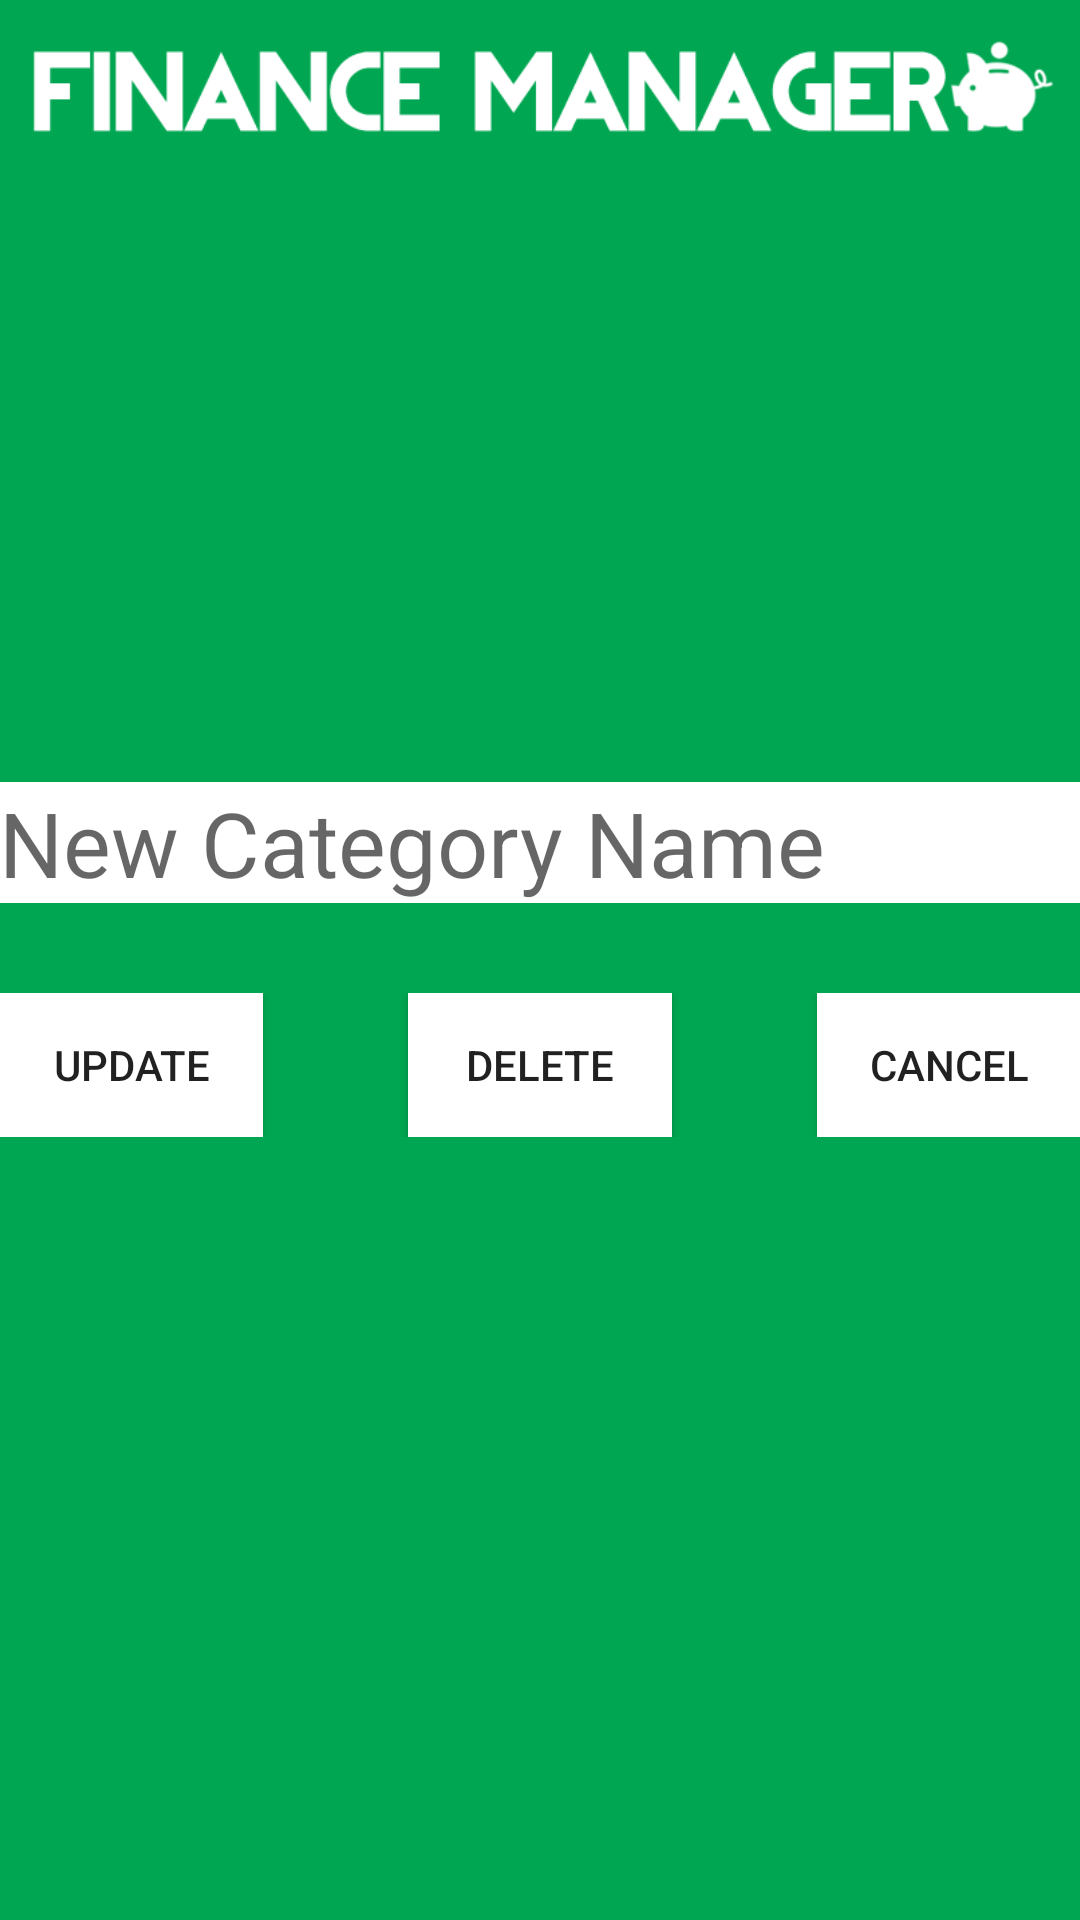

Write the Android layout XML for this screen, with the resource values it uses.
<!-- AndroidManifest.xml: application theme AppTheme -->
<!-- res/layout/activity_manage_category.xml -->
<FrameLayout xmlns:android="http://schemas.android.com/apk/res/android"
    xmlns:tools="http://schemas.android.com/tools"
    android:layout_width="match_parent"
    android:layout_height="match_parent"
    android:background="#00a651"
    android:gravity="center_horizontal"
    android:orientation="vertical"
    android:paddingBottom="@dimen/activity_vertical_margin"
    android:paddingLeft="@dimen/activity_horizontal_margin"
    android:paddingRight="@dimen/activity_horizontal_margin"
    android:paddingTop="@dimen/activity_vertical_margin"
    android:weightSum="1"
    tools:context="edu.illinois.financemanager.activity.ManageCategoryActivity">

    <LinearLayout
        android:layout_width="match_parent"
        android:layout_height="wrap_content"
        android:layout_gravity="top|center"
        android:orientation="horizontal">

        <ImageView
            android:id="@+id/imageView"
            android:layout_width="0dp"
            android:layout_height="wrap_content"
            android:layout_weight="0.94"
            android:src="@drawable/financemanager_logo_horizontal" />
    </LinearLayout>

    <LinearLayout
        android:layout_width="fill_parent"
        android:layout_height="wrap_content"
        android:layout_gravity="center"
        android:orientation="vertical">

        <EditText
            android:id="@+id/new_category_name"
            android:layout_width="match_parent"
            android:layout_height="wrap_content"
            android:layout_gravity="center"
            android:layout_weight="0.04"
            android:background="#fff"
            android:hint="@string/hint_new_category_name"
            android:singleLine="true"
            android:textSize="30sp" />

        <FrameLayout
            android:layout_width="match_parent"
            android:layout_height="wrap_content"
            android:layout_gravity="center"
            android:layout_marginTop="30dp"
            android:layout_weight="0.04"
            android:gravity="center"
            android:orientation="horizontal">

            <Button
                android:id="@+id/update_category_button"
                android:layout_width="wrap_content"
                android:layout_height="wrap_content"
                android:layout_gravity="start"
                android:background="#fff"
                android:singleLine="true"
                android:text="@string/action_update_category" />

            <Button
                android:id="@+id/delete_category_button"
                android:layout_width="wrap_content"
                android:layout_height="wrap_content"
                android:layout_gravity="center"
                android:background="#fff"
                android:singleLine="true"
                android:text="@string/action_delete_category" />

            <Button
                android:id="@+id/cancel_category_button"
                android:layout_width="wrap_content"
                android:layout_height="wrap_content"
                android:layout_gravity="end"
                android:background="#fff"
                android:singleLine="true"
                android:text="@string/action_cancel_category" />

        </FrameLayout>

    </LinearLayout>

</FrameLayout>
<!-- resources referenced by this layout -->
<resources>
  <!-- drawable financemanager_logo_horizontal: png bitmap (drawable-hdpi, 306731 bytes) -->
  <string name="action_cancel_category">Cancel</string>
  <string name="action_delete_category">Delete</string>
  <string name="action_update_category">Update</string>
  <string name="hint_new_category_name">New Category Name</string>
  <style name="AppTheme" parent="Theme.AppCompat.Light.DarkActionBar">
          
      </style>
</resources>
